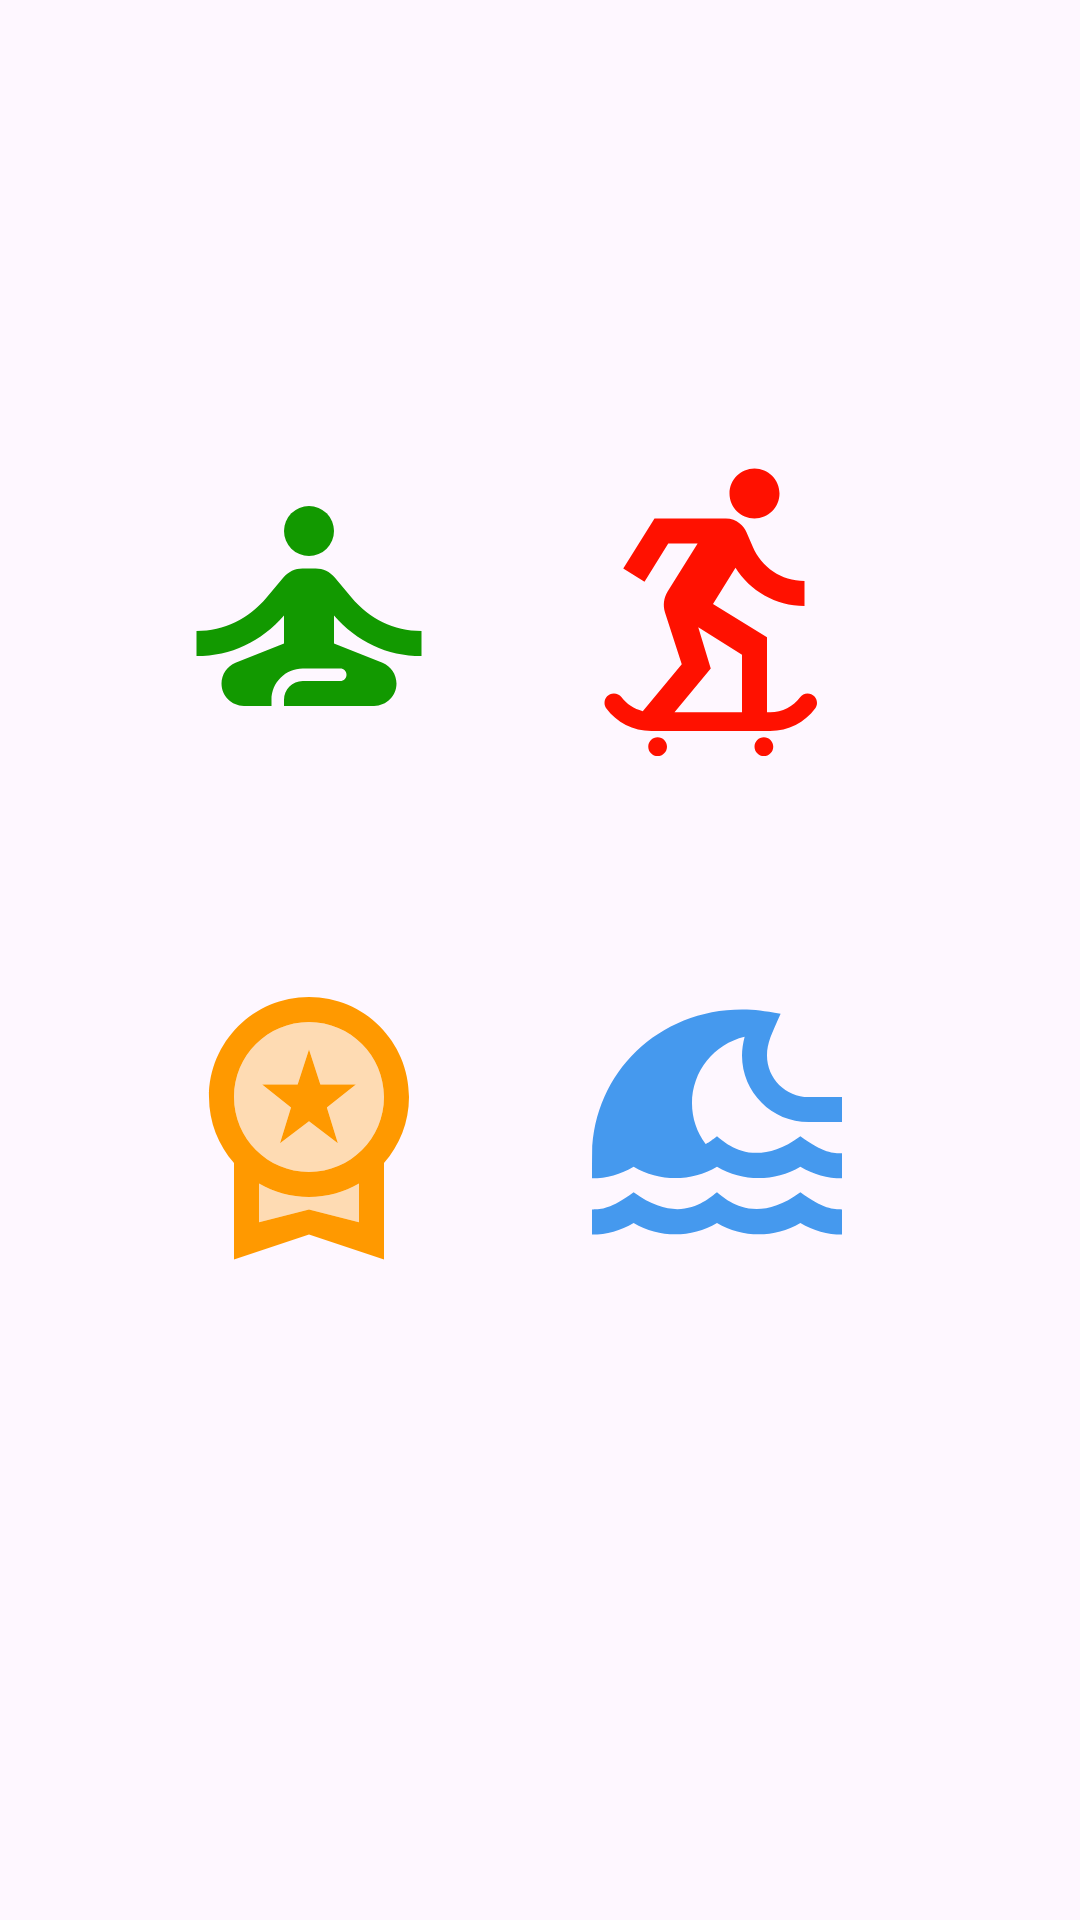

Write the Android layout XML for this screen, with the resource values it uses.
<!-- AndroidManifest.xml: application theme Theme.Individual8 -->
<!-- res/layout/activity_main.xml -->
<?xml version="1.0" encoding="utf-8"?>
<androidx.constraintlayout.widget.ConstraintLayout xmlns:android="http://schemas.android.com/apk/res/android"
    xmlns:app="http://schemas.android.com/apk/res-auto"
    xmlns:tools="http://schemas.android.com/tools"
    android:layout_width="match_parent"
    android:layout_height="match_parent"
    tools:context=".MainActivity">

    <ImageView
        android:id="@+id/imageView2"
        android:layout_width="wrap_content"
        android:layout_height="wrap_content"
        android:layout_marginBottom="72dp"
        app:srcCompat="@drawable/zen"
        app:tint="#129900"
        app:layout_constraintBottom_toTopOf="@+id/imageView4"
        app:layout_constraintStart_toStartOf="@+id/imageView4"
        tools:srcCompat="@tools:sample/avatars" />

    <ImageView
        android:id="@+id/imageView3"
        android:layout_width="wrap_content"
        android:layout_height="wrap_content"
        android:layout_marginBottom="72dp"
        app:srcCompat="@drawable/skate"
        app:tint="#FF1100"
        app:layout_constraintBottom_toTopOf="@+id/imageView5"
        app:layout_constraintEnd_toEndOf="@+id/imageView5"
        tools:srcCompat="@tools:sample/avatars" />

    <ImageView
        android:id="@+id/imageView4"
        android:layout_width="wrap_content"
        android:layout_height="wrap_content"
        android:layout_marginStart="53dp"
        android:layout_marginBottom="216dp"
        app:srcCompat="@drawable/medalla"
        app:tint="#FF9900"
        app:layout_constraintBottom_toBottomOf="parent"
        app:layout_constraintStart_toStartOf="parent"
        tools:srcCompat="@tools:sample/avatars" />

    <ImageView
        android:id="@+id/imageView5"
        android:layout_width="wrap_content"
        android:layout_height="wrap_content"
        android:layout_marginStart="36dp"
        android:foregroundTint="#673AB7"
        app:srcCompat="@drawable/ola"
        app:tint="#4599EE"
        app:layout_constraintBottom_toBottomOf="@+id/imageView4"
        app:layout_constraintStart_toEndOf="@+id/imageView4"
        tools:srcCompat="@tools:sample/avatars" />
</androidx.constraintlayout.widget.ConstraintLayout>
<!-- resources referenced by this layout -->
<resources>
  <!-- drawable medalla (drawable) -->
  <vector android:height="100dp" android:tint="#000000"
      android:viewportHeight="24" android:viewportWidth="24"
      android:width="100dp" xmlns:android="http://schemas.android.com/apk/res/android">
      <path android:fillAlpha="0.3"
          android:fillColor="@android:color/white"
          android:pathData="M12,4c-3.31,0 -6,2.69 -6,6s2.69,6 6,6s6,-2.69 6,-6S15.31,4 12,4zM14.31,13.69L12,11.93l-2.32,1.76l0.88,-2.85L8.25,9h2.84L12,6.19L12.91,9h2.84l-2.32,1.84L14.31,13.69zM12,19l-4,1.02v-3.1C9.18,17.6 10.54,18 12,18s2.82,-0.4 4,-1.08v3.1L12,19z" android:strokeAlpha="0.3"/>
      <path android:fillColor="@android:color/white" android:pathData="M9.68,13.69L12,11.93l2.31,1.76l-0.88,-2.85L15.75,9h-2.84L12,6.19L11.09,9H8.25l2.31,1.84L9.68,13.69zM20,10c0,-4.42 -3.58,-8 -8,-8s-8,3.58 -8,8c0,2.03 0.76,3.87 2,5.28V23l6,-2l6,2v-7.72C19.24,13.87 20,12.03 20,10zM12,4c3.31,0 6,2.69 6,6s-2.69,6 -6,6s-6,-2.69 -6,-6S8.69,4 12,4zM12,19l-4,1.02v-3.1C9.18,17.6 10.54,18 12,18s2.82,-0.4 4,-1.08v3.1L12,19z"/>
  </vector>
  <!-- drawable ola (drawable) -->
  <vector android:height="100dp" android:tint="#000000"
      android:viewportHeight="24" android:viewportWidth="24"
      android:width="100dp" xmlns:android="http://schemas.android.com/apk/res/android">
      <path android:fillColor="@android:color/white" android:pathData="M18.67,17.63c-3.8,2.8 -6.12,0.4 -6.67,0c-0.66,0.49 -2.92,2.76 -6.67,0C3.43,19.03 2.65,19 2,19v2c1.16,0 2.3,-0.32 3.33,-0.93c2.06,1.22 4.61,1.22 6.67,0c2.06,1.22 4.61,1.22 6.67,0C19.7,20.68 20.84,21 22,21v-2C21.34,19 20.5,18.98 18.67,17.63z"/>
      <path android:fillColor="@android:color/white" android:pathData="M19.33,12H22v-2h-2.67C17.5,10 16,8.5 16,6.67c0,-1.02 0.38,-1.74 1.09,-3.34C15.72,3.12 15.09,3 14,3C7.36,3 2.15,8.03 2.01,14.5c0,0 -0.01,2 -0.01,2c1.16,0 2.3,-0.32 3.33,-0.93c2.06,1.22 4.61,1.22 6.67,0c2.06,1.22 4.61,1.22 6.67,0c1.03,0.61 2.17,0.93 3.33,0.93v-2c-0.66,0 -1.5,-0.02 -3.33,-1.37c-3.8,2.8 -6.12,0.4 -6.67,0c-0.9,0.67 -0.54,0.41 -0.91,0.63C10.39,12.82 10,11.7 10,10.5c0,-2.58 1.77,-4.74 4.21,-5.33C14.08,5.68 14,6.19 14,6.67C14,9.61 16.39,12 19.33,12z"/>
  </vector>
  <!-- drawable zen (drawable) -->
  <vector android:height="100dp" android:tint="#000000"
      android:viewportHeight="24" android:viewportWidth="24"
      android:width="100dp" xmlns:android="http://schemas.android.com/apk/res/android">
      <path android:fillColor="@android:color/white" android:pathData="M12,6m-2,0a2,2 0,1 1,4 0a2,2 0,1 1,-4 0"/>
      <path android:fillColor="@android:color/white" android:pathData="M21,16v-2c-2.24,0 -4.16,-0.96 -5.6,-2.68l-1.34,-1.6C13.68,9.26 13.12,9 12.53,9h-1.05c-0.59,0 -1.15,0.26 -1.53,0.72l-1.34,1.6C7.16,13.04 5.24,14 3,14v2c2.77,0 5.19,-1.17 7,-3.25V15l-3.88,1.55C5.45,16.82 5,17.48 5,18.21C5,19.2 5.8,20 6.79,20H9v-0.5c0,-1.38 1.12,-2.5 2.5,-2.5h3c0.28,0 0.5,0.22 0.5,0.5S14.78,18 14.5,18h-3c-0.83,0 -1.5,0.67 -1.5,1.5V20h7.21C18.2,20 19,19.2 19,18.21c0,-0.73 -0.45,-1.39 -1.12,-1.66L14,15v-2.25C15.81,14.83 18.23,16 21,16z"/>
  </vector>
  <style name="Theme.Individual8" parent="Base.Theme.Individual8" />
  <style name="Base.Theme.Individual8" parent="Theme.Material3.DayNight.NoActionBar">
          
          
      </style>
</resources>
